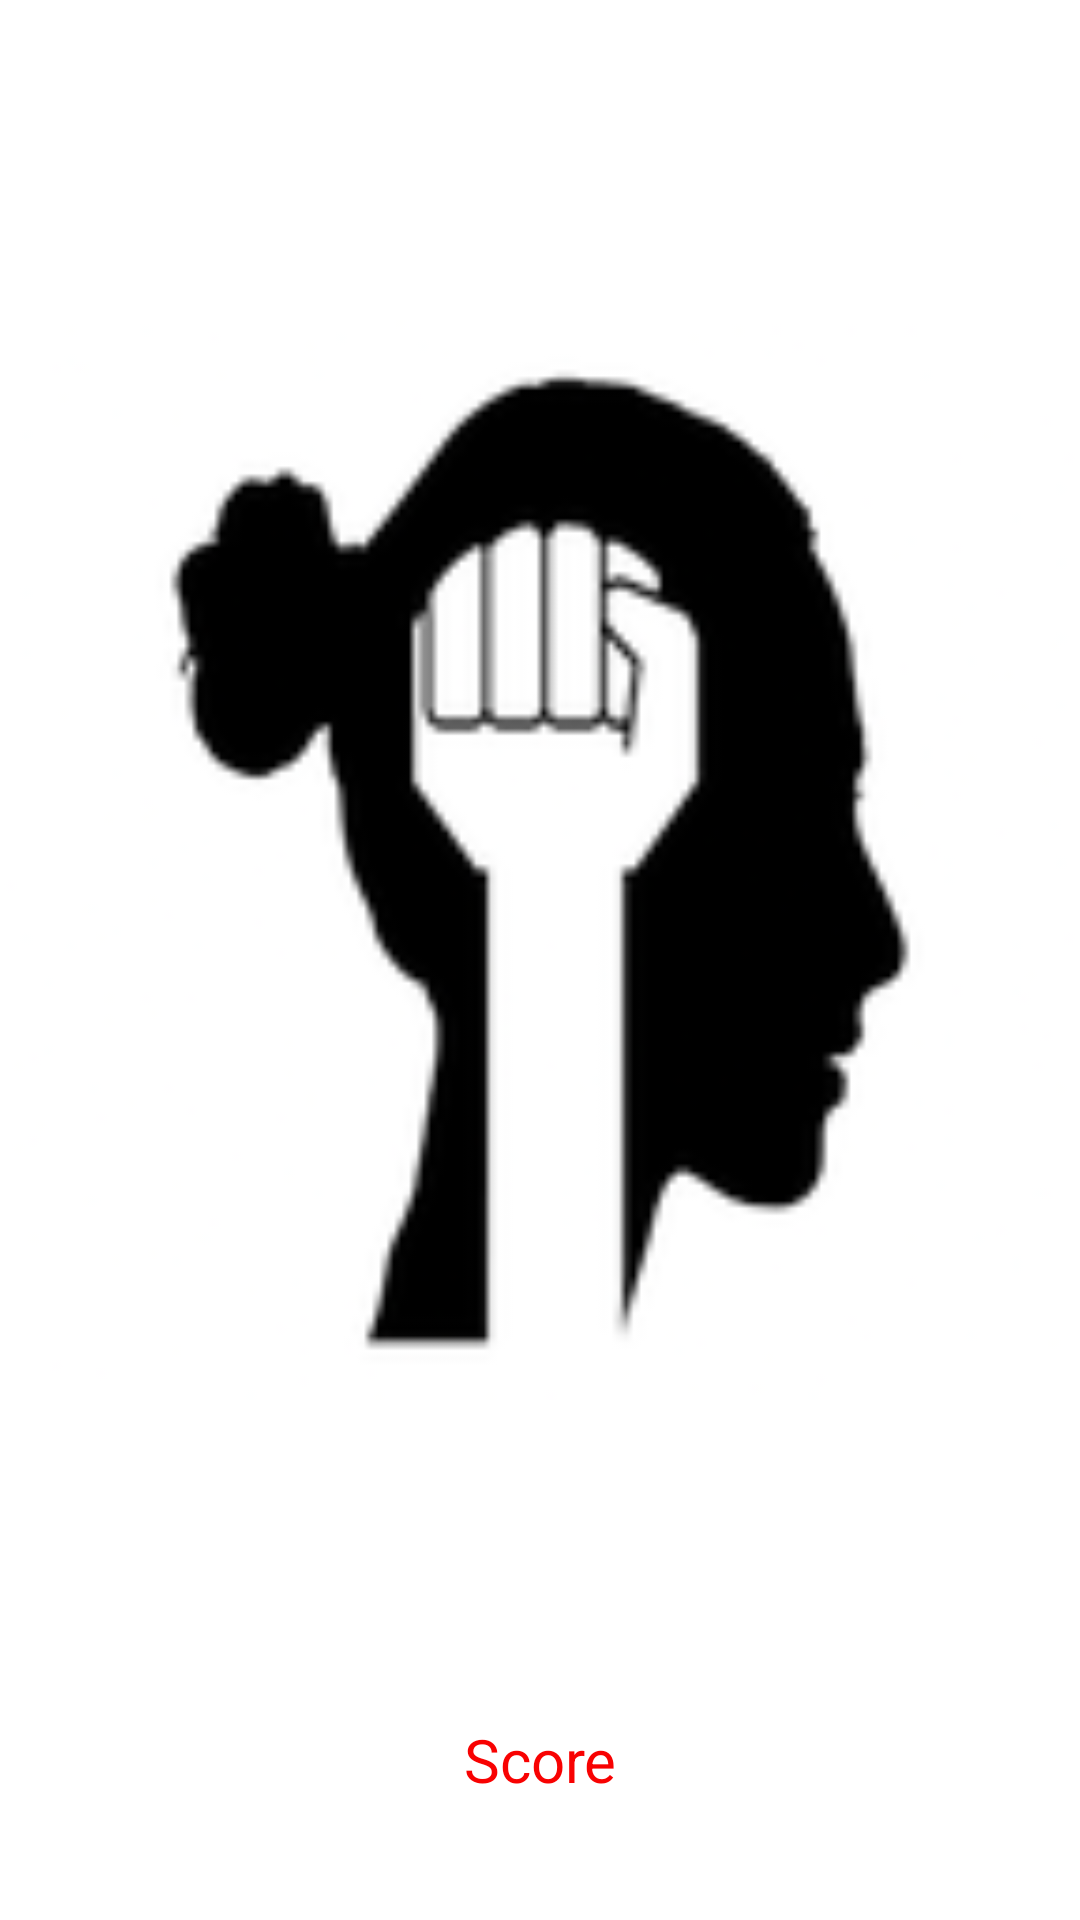

This screen was rendered from an Android layout file. Write that file and the resources it references.
<!-- AndroidManifest.xml: application theme Theme.ObsenceMediaDetector -->
<!-- res/layout/activity_single_image_scan.xml -->
<?xml version="1.0" encoding="utf-8"?>
<LinearLayout xmlns:android="http://schemas.android.com/apk/res/android"
    xmlns:app="http://schemas.android.com/apk/res-auto"
    xmlns:tools="http://schemas.android.com/tools"
    android:layout_width="match_parent"
    android:layout_height="match_parent"
    android:orientation="vertical"
    tools:context=".Images.SingleImageScan.SingleImageScan">

    <ImageView
        android:layout_width="match_parent"
        android:layout_height="0dp"
        android:layout_weight="1"
        android:src="@mipmap/ic_launcher"
        android:id="@+id/single_image_scan_image"/>

    <TextView
        android:id="@+id/single_image_scan_value"
        android:layout_width="match_parent"
        android:layout_height="wrap_content"
        android:text="Score"
        android:textColor="@color/red"
        android:textSize="20sp"
        android:layout_marginBottom="40dp"
        android:gravity="center"/>

</LinearLayout>
<!-- resources referenced by this layout -->
<resources>
  <color name="red">#F80202</color>
  <!-- mipmap ic_launcher: png bitmap (mipmap-hdpi, 4155 bytes) -->
  <style name="Theme.ObsenceMediaDetector" parent="Theme.MaterialComponents.DayNight.DarkActionBar">
          
          <item name="colorPrimary">@color/purple_500</item>
          <item name="colorPrimaryVariant">@color/purple_700</item>
          <item name="colorOnPrimary">@color/white</item>
          
          <item name="colorSecondary">@color/teal_200</item>
          <item name="colorSecondaryVariant">@color/teal_700</item>
          <item name="colorOnSecondary">@color/black</item>
          
          <item name="android:statusBarColor" tools:targetApi="l">?attr/colorPrimaryVariant</item>
          
      </style>
  <color name="purple_500">#FF6200EE</color>
  <color name="purple_700">#FF3700B3</color>
  <color name="white">#FFFFFFFF</color>
  <color name="teal_200">#FF03DAC5</color>
  <color name="teal_700">#FF018786</color>
  <color name="black">#FF000000</color>
</resources>
